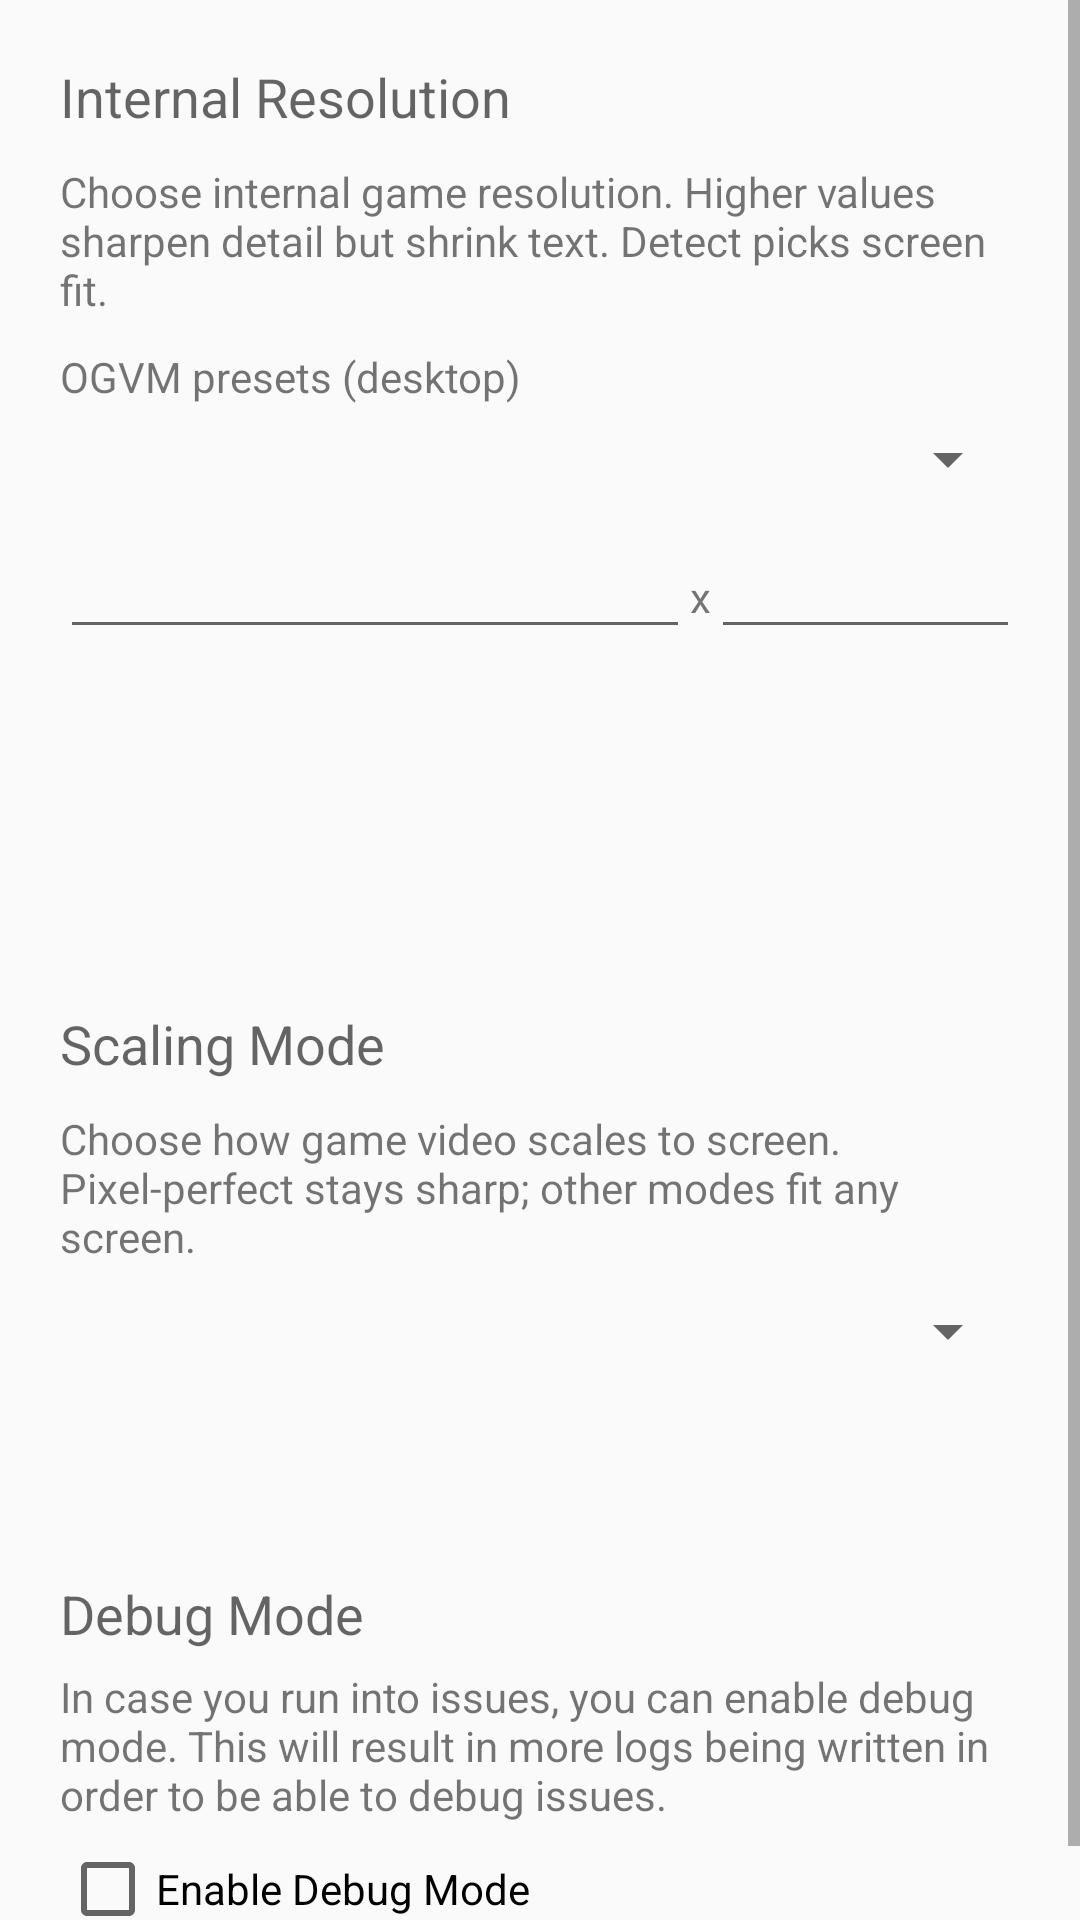

The Android layout XML behind this screen, and the referenced resources:
<!-- AndroidManifest.xml: application theme AppTheme -->
<!-- res/layout/fragment_launcher_settings.xml -->
<?xml version="1.0" encoding="utf-8"?>
<androidx.constraintlayout.widget.ConstraintLayout xmlns:android="http://schemas.android.com/apk/res/android"
    xmlns:app="http://schemas.android.com/apk/res-auto"
    xmlns:tools="http://schemas.android.com/tools"
    android:id="@+id/constraintLayout"
    android:layout_width="match_parent"
    android:layout_height="match_parent"
    tools:context=".ui.main.SettingsFragment">

    <ScrollView
        android:layout_width="match_parent"
        android:layout_height="match_parent"
        android:orientation="vertical">

        <LinearLayout
            android:layout_width="match_parent"
            android:layout_height="wrap_content"
            android:orientation="vertical">

            <LinearLayout
                android:layout_width="match_parent"
                android:layout_height="wrap_content"
                android:layout_margin="20dp"
                android:focusable="true"
                android:focusableInTouchMode="true"
                android:orientation="vertical">

                <TextView
                    android:id="@+id/resolutionInfoTitle"
                    android:layout_width="wrap_content"
                    android:layout_height="wrap_content"
                    android:layout_marginBottom="10dp"
                    android:text="@string/resolution_info_title_text"
                    android:textAppearance="@style/TextAppearance.AppCompat.Medium" />

                <TextView
                    android:id="@+id/resolutionInfoText"
                    android:layout_width="wrap_content"
                    android:layout_height="wrap_content"
                    android:layout_marginBottom="10dp"
                    android:text="@string/resolution_info_text" />

                <TextView
                    android:id="@+id/resolutionPresetLabel"
                    android:layout_width="wrap_content"
                    android:layout_height="wrap_content"
                    android:layout_marginBottom="6dp"
                    android:text="@string/resolution_preset_label" />

                <Spinner
                    android:id="@+id/resolutionPresetSpinner"
                    android:layout_width="match_parent"
                    android:layout_height="wrap_content"
                    android:layout_marginBottom="10dp"
                    android:contentDescription="@string/resolution_preset_label" />

                <LinearLayout
                    android:layout_width="match_parent"
                    android:layout_height="match_parent"
                    android:orientation="horizontal">

                    <EditText
                        android:id="@+id/resolutionWidthEdit"
                        android:layout_width="wrap_content"
                        android:layout_height="wrap_content"
                        android:layout_weight="0"
                        android:ems="10"
                        android:inputType="number" />

                    <TextView
                        android:id="@+id/resolutionXText"
                        android:layout_width="wrap_content"
                        android:layout_height="wrap_content"
                        android:layout_weight="0"
                        android:text="x" />

                    <EditText
                        android:id="@+id/resolutionHeightEdit"
                        android:layout_width="wrap_content"
                        android:layout_height="wrap_content"
                        android:layout_weight="0"
                        android:ems="10"
                        android:inputType="number" />

                    <Button
                        android:id="@+id/resolutionAutoButton"
                        android:layout_width="wrap_content"
                        android:layout_height="wrap_content"
                        android:layout_weight="0"
                        android:text="@string/resolution_auto_button" />
                </LinearLayout>
            </LinearLayout>

            <LinearLayout
                android:layout_width="match_parent"
                android:layout_height="wrap_content"
                android:layout_margin="20dp"
                android:focusable="true"
                android:focusableInTouchMode="true"
                android:orientation="vertical">

                <TextView
                    android:id="@+id/scalingQualityInfoTitle"
                    android:layout_width="wrap_content"
                    android:layout_height="wrap_content"
                    android:layout_marginBottom="10dp"
                    android:text="@string/scaling_quality_info_title_text"
                    android:textAppearance="@style/TextAppearance.AppCompat.Medium" />

                <TextView
                    android:id="@+id/scalingQualityInfoText"
                    android:layout_width="wrap_content"
                    android:layout_height="wrap_content"
                    android:layout_marginBottom="10dp"
                    android:text="@string/scaling_quality_info_text" />

                <Spinner
                    android:id="@+id/scalingQualitySpinner"
                    android:layout_width="match_parent"
                    android:layout_height="wrap_content"
                    android:layout_marginBottom="10dp"
                    android:contentDescription="@string/game_version_empty_text" />
            </LinearLayout>

            <LinearLayout
                android:layout_width="match_parent"
                android:layout_height="wrap_content"
                android:layout_margin="20dp"
                android:focusable="true"
                android:focusableInTouchMode="true"
                android:orientation="vertical">
                <LinearLayout
                    android:layout_width="match_parent"
                    android:layout_height="wrap_content"
                    android:layout_marginTop="20dp"
                    android:orientation="vertical">

                    <TextView
                        android:id="@+id/debugModeInfoTitle"
                        android:layout_width="wrap_content"
                        android:layout_height="wrap_content"
                        android:layout_marginBottom="6dp"
                        android:text="@string/debug_mode_info_title_text"
                        android:textAppearance="@style/TextAppearance.AppCompat.Medium" />

                    <TextView
                        android:id="@+id/debugModeInfoText"
                        android:layout_width="wrap_content"
                        android:layout_height="wrap_content"
                        android:layout_marginBottom="6dp"
                        android:text="@string/debug_mode_info_text" />

                    <CheckBox
                        android:id="@+id/debugModeChip"
                        android:layout_width="wrap_content"
                        android:layout_height="wrap_content"
                        android:text="@string/debug_mode_label" />
                </LinearLayout>

            </LinearLayout>
        </LinearLayout>
    </ScrollView>

</androidx.constraintlayout.widget.ConstraintLayout>
<!-- resources referenced by this layout -->
<resources>
  <string name="debug_mode_info_text">In case you run into issues, you can enable debug mode. This will result in more logs being written in order to be able to debug issues.</string>
  <string name="debug_mode_info_title_text">Debug Mode</string>
  <string name="debug_mode_label">Enable Debug Mode</string>
  <string name="game_version_empty_text">No version chosen yet</string>
  <string name="resolution_auto_button">Detect</string>
  <string name="resolution_info_text">Choose internal game resolution. Higher values sharpen detail but shrink text. Detect picks screen fit.</string>
  <string name="resolution_info_title_text">Internal Resolution</string>
  <string name="resolution_preset_label">OGVM presets (desktop)</string>
  <string name="scaling_quality_info_text">Choose how game video scales to screen. Pixel-perfect stays sharp; other modes fit any screen.</string>
  <string name="scaling_quality_info_title_text">Scaling Mode</string>
  <style name="AppTheme" parent="Theme.AppCompat.Light.DarkActionBar">
          
          <item name="colorPrimary">@color/colorPrimary</item>
          <item name="colorPrimaryDark">@color/colorPrimaryDark</item>
          <item name="colorAccent">@color/colorAccent</item>
      </style>
  <color name="colorPrimary">#9d1e1c</color>
  <color name="colorPrimaryDark">#4e0f0e</color>
  <color name="colorAccent">#9d1e1c</color>
</resources>
